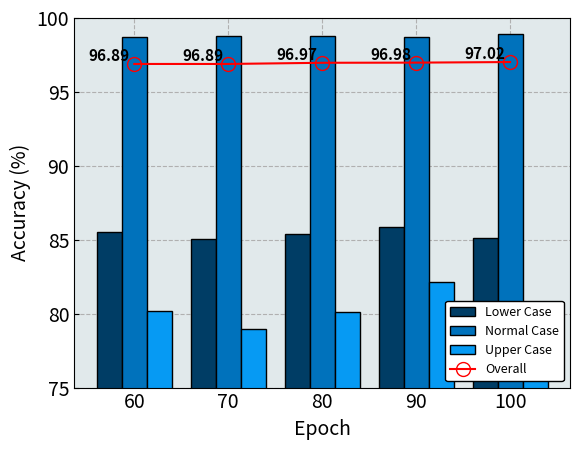

Write the Python code that produced this figure. (Note: this script raises an exception after producing the figure.)
from matplotlib import pyplot as plt

def create_x(t, w, n, d):
    return [t * x + w * n for x in range(d)]


def depic_error_bar(ax, x, y, up, low, colour):
    for set_ in zip(x, y, up, low):
        print(set_)
        ax.errorbar(
            set_[0],
            set_[1],
            yerr=([set_[1] - set_[3]], [set_[2] - set_[1]]),
            color=colour,
            linewidth=0.8,
            capsize=2,
        )


# data
lower = [85.52,85.02,85.38,85.89,85.11]
normal = [98.69,98.77,98.79,98.7,98.89]
upper = [80.16,78.99,80.08,82.14,79.9]

acc = [96.89,96.89,96.97,96.98,97.02]
# LSTM_acc = [85.39, 87.75, 89.86, 92.14, 95.21]

# eMoGAN_acc_upper = [99.35742025, 99.92116468, 99.95171052, 99.76017161, 99.8371746]
# eMoGAN_acc_lower = [98.00391308, 98.06750198, 96.29028948, 99.65982839, 98.7688254]
# MoGAN_acc_upper = [86.25, 89.57, 91.73, 95.07, 96.27]
# MoGAN_acc_lower = [84.58, 88.05, 90.46, 94.52, 95.82]
# LSTM_acc_upper = [86.49, 88.75, 90.72, 93.89, 95.81]
# LSTM_acc_lower = [84.29, 86.74, 89, 90.4, 94.61]

# x axis
amount = ["60", "70", "80","90","100"]

value_a_x = create_x(3, 0.8, 1, 5)
value_b_x = create_x(3, 0.8, 2, 5)
value_c_x = create_x(3, 0.8, 3, 5)
# value_c_x = create_x(3, 0.8, 3, 5)

# bar setting
ax = plt.subplot()
ax.bar(value_a_x, lower, color="#003d65", edgecolor="black", label="Lower Case")
ax.bar(value_b_x, normal, color="#0072BC", edgecolor="black", label="Normal Case")
ax.bar(value_c_x, upper, color="#069AF3", edgecolor="black", label="Upper Case")
ax.plot(value_b_x, acc,"ro-",markerfacecolor='none', markersize=10,label="Overall" )
# ax.bar(value_c_x, eMoGAN_acc, color="#8BC63E", edgecolor="black", label="iGAN-FF")

# depic_error_bar(ax, value_a_x, LSTM_acc, LSTM_acc_upper, LSTM_acc_lower, "black")
# depic_error_bar(ax, value_b_x, MoGAN_acc, MoGAN_acc_upper, MoGAN_acc_lower, "black")
# depic_error_bar(ax, value_c_x, eMoGAN_acc, eMoGAN_acc_upper, eMoGAN_acc_lower, "black")


handles, labels = ax.get_legend_handles_labels()
dict_labels_handles = dict(zip(labels, handles))
labels = ["Lower Case","Normal Case", "Upper Case","Overall"]
handles = [dict_labels_handles[l] for l in labels]
ax.legend(
    handles, labels, fontsize=9, loc="lower right", framealpha=1.0, edgecolor="black",
)
ax.set_facecolor("#E1E9EB")  # background color
ax.set_axisbelow(True)
plt.grid(linestyle="--")
plt.tick_params(direction="in")

middle_x = [(a + b+c) / 3 for (a, b,c) in zip(value_a_x, value_b_x,value_c_x)]
ax.set_xticks(middle_x)
ax.set_xticklabels(amount)
plt.xlabel("Epoch", fontsize=14)  # label of x axis
plt.ylabel("Accuracy (%)", fontsize=14)  # label of y axis
plt.xticks(fontsize=14)
plt.ylim([75, 100])  # range of y axis
plt.yticks([75,80,85,90,95,100], fontsize=14)  # values to show in y axis


for i, v in enumerate(value_a_x):
    plt.text(v,acc[i], acc[i],  # 좌표 (x축 = v, y축 = y[0]..y[1], 표시 = y[0]..y[1])
                fontsize=11,
                weight='bold',
                color='black',
                horizontalalignment='center',  # horizontalalignment (left, center, right)
                verticalalignment='bottom')  # verticalalignment (top, center, bottom)
# for i, v in enumerate(value_b_x):
#     plt.text(v,dtw[i], dtw[i],  # 좌표 (x축 = v, y축 = y[0]..y[1], 표시 = y[0]..y[1])
#                 fontsize=11,
#                 weight='bold',
#                 color='black',
#                 horizontalalignment='center',  # horizontalalignment (left, center, right)
#                 verticalalignment='bottom')  # verticalalignment (top, center, bottom)

# for i, v in enumerate(value_b_x):
#     plt.text(v,dtw[i], dtw[i],  # 좌표 (x축 = v, y축 = y[0]..y[1], 표시 = y[0]..y[1])
#                 fontsize=11,
#                 weight='bold',
#                 color='black',
#                 horizontalalignment='center',  # horizontalalignment (left, center, right)
#                 verticalalignment='bottom')  # verticalalignment (top, center, bottom)


root_path = "./04.event_prediction/"
plot_path = root_path+"event_prediction_results/"
plt.savefig(
    plot_path + "xx_220928.png",
    dpi=500,
    edgecolor="white",
    bbox_inches="tight",
    pad_inches=0.2,
)

